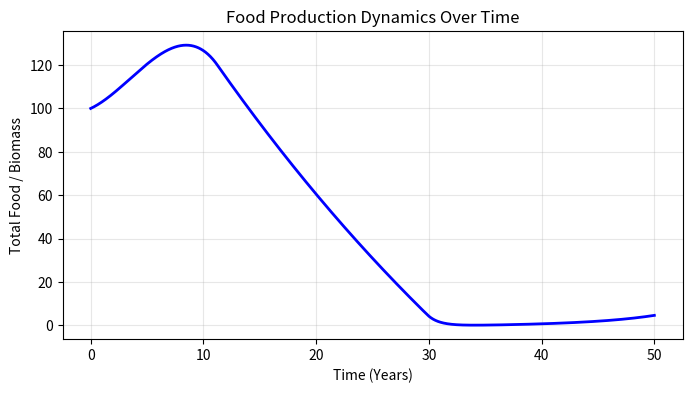
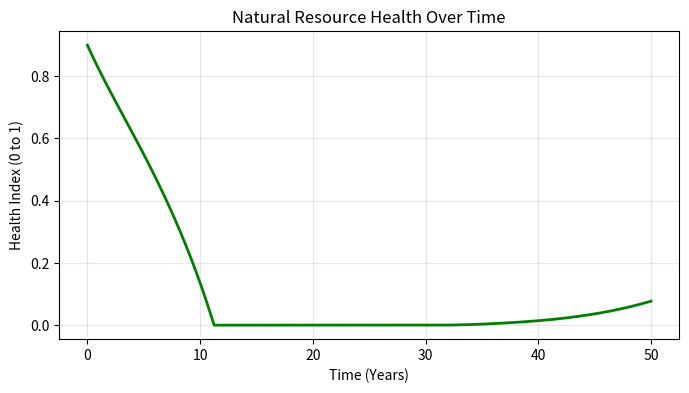
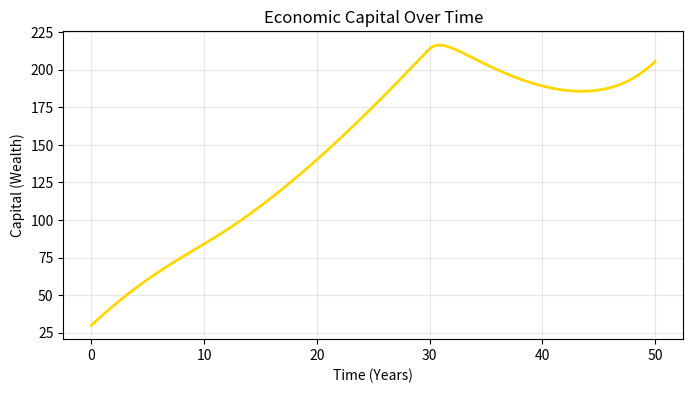
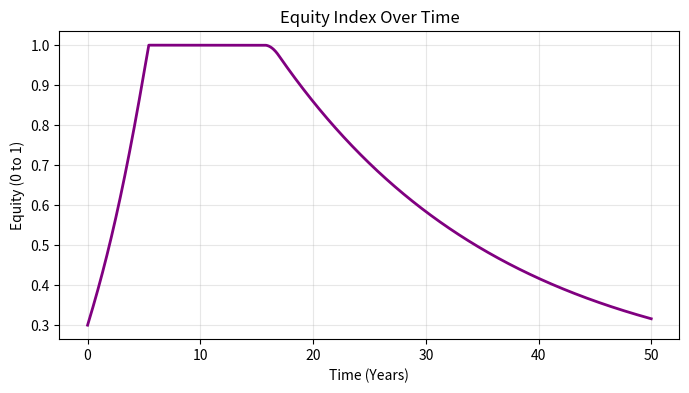

Recreate these plots in Python, in order.
#General Models
import numpy as np
import matplotlib.pyplot as plt

# Define the system parameters
alpha = 0.35      
beta = 0.05       
gamma = 0.02      
P = 100           
r = 0.2           
K = 1.0           
delta = 0.001     
sigma = 0.1       
p_margin = 2.5    
c = 0.05           
k1 = 0.8          
k2 = 0.005        
D = 80            
mu = 0.05         

# Setup Custom Integration (Euler Method)
dt = 0.01  # DECREASED time step size for better mathematical stability
t = np.arange(0, 50, dt)  # Time array from 0 to 50 years

# Create empty arrays to store the results
F = np.zeros(len(t))
N = np.zeros(len(t))
C = np.zeros(len(t))
Eq = np.zeros(len(t))

# Set initial conditions at index 0
F[0] = 100.0
N[0] = 0.9
C[0] = 30.0
Eq[0] = 0.3

# Run the simulation loop step-by-step
for i in range(1, len(t)):
    # Determine the policy levers for the current time
    current_time = t[i-1]

    up, us, ue = 1.0, 0.01, 0.01

    # Get the previous values
    prev_F = F[i-1]
    prev_N = N[i-1]
    prev_C = C[i-1]
    prev_Eq = Eq[i-1]
    
    # 1. Calculate how much food can actually be sold
    # It's either the full population demand, or whatever food is left—whichever is smaller.
    actual_sales = min(beta * P, prev_F)
    
    # 2. Update derivatives (using actual_sales instead of beta * P for revenue)
    dF = alpha * prev_C * prev_N * up - actual_sales - gamma * prev_F        
    dN = r * prev_N * (1 - prev_N / K) - delta * prev_F * up + sigma * us
    dC = p_margin * actual_sales - c * prev_F - (us + ue) * prev_C
    dEq = k1 * ue + k2 * max(0, prev_F - D) - mu * prev_Eq
    
    # Update each state variable SEPARATELY
    # Added max(0, ...) to prevent unphysical negative values!
    F[i] = max(0, prev_F + (dF * dt))
    N[i] = max(0, prev_N + (dN * dt))
    C[i] = max(0, prev_C + (dC * dt))
    Eq[i] = min(1.0, max(0, prev_Eq + (dEq * dt)))
    
# 5. Generate the 4 separate plots
plt.figure(figsize=(8, 4))
plt.plot(t, F, color='blue', linewidth=2)
plt.title('Food Production Dynamics Over Time')
plt.grid(True, alpha=0.3)
plt.xlabel('Time (Years)')
plt.ylabel('Total Food / Biomass')
plt.show()

plt.figure(figsize=(8, 4))
plt.plot(t, N, color='green', linewidth=2)
plt.title('Natural Resource Health Over Time')
plt.grid(True, alpha=0.3)
plt.xlabel('Time (Years)')
plt.ylabel('Health Index (0 to 1)')
plt.show()

plt.figure(figsize=(8, 4))
plt.plot(t, C, color='gold', linewidth=2)
plt.title('Economic Capital Over Time')
plt.grid(True, alpha=0.3)
plt.xlabel('Time (Years)')
plt.ylabel('Capital (Wealth)')
plt.show()

plt.figure(figsize=(8, 4))
plt.plot(t, Eq, color='purple', linewidth=2)
plt.title('Equity Index Over Time')
plt.grid(True, alpha=0.3)
plt.xlabel('Time (Years)')
plt.ylabel('Equity (0 to 1)')
plt.show()
